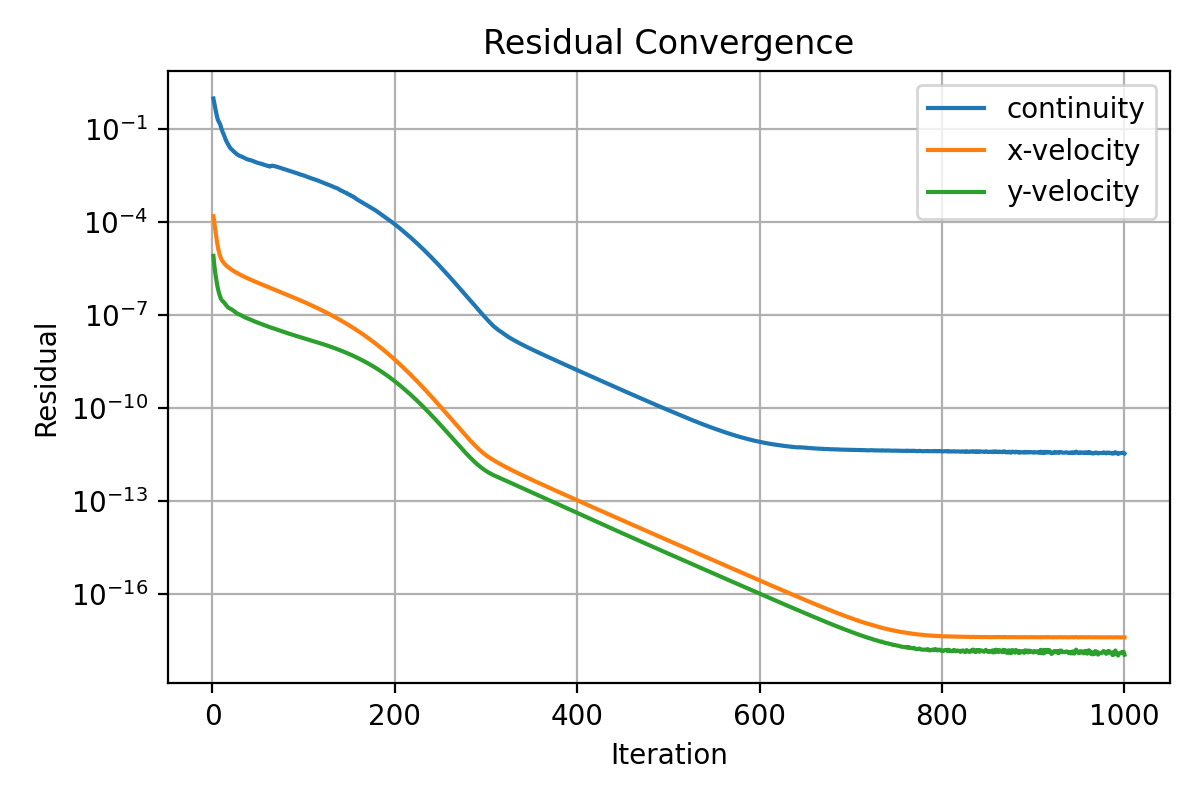

The data file committed next to this chart (first rows):
iter, continuity, x-velocity, y-velocity
1, 1.0, 0.0001567, 8.249071051295781e-06
2, 0.7062, 9.637104580654767e-05, 4.152165741061357e-06
3, 0.506, 5.774540667798923e-05, 2.362181033625889e-06
4, 0.3466, 3.533129192999344e-05, 1.497421548486097e-06
5, 0.2537, 2.259325611490457e-05, 9.97779169222417e-07
6, 0.2025, 1.544597651598684e-05, 7.158797444884662e-07
7, 0.1782, 1.130036078348641e-05, 5.376912209768559e-07
8, 0.1558, 8.791026018976056e-06, 4.288873949785813e-07
9, 0.1303, 7.270335869028018e-06, 3.541472681327756e-07
10, 0.1021, 6.239060105910455e-06, 3.09497660938791e-07
11, 0.08482, 5.532900162952307e-06, 2.87286629476763e-07
12, 0.07273, 5.028046296398894e-06, 2.701368726056896e-07
13, 0.06099, 4.627135120010653e-06, 2.508169570527311e-07
14, 0.0506, 4.299652770084061e-06, 2.290788768469971e-07
15, 0.04295, 4.03074514892617e-06, 2.087407365150195e-07
16, 0.03785, 3.8031986738992e-06, 1.928849207155085e-07
17, 0.0337, 3.59345907348252e-06, 1.803003768292826e-07
18, 0.02978, 3.40605796853227e-06, 1.710807923171044e-07
19, 0.02649, 3.236211842280178e-06, 1.640535221730358e-07
20, 0.02415, 3.080348266567516e-06, 1.586610869380596e-07
21, 0.02283, 2.941918640255338e-06, 1.53108397486679e-07
22, 0.02132, 2.809869592956535e-06, 1.465756966833586e-07
23, 0.01994, 2.690167452895043e-06, 1.38995771250697e-07
24, 0.01868, 2.58137875563336e-06, 1.31144804445683e-07
25, 0.01759, 2.480197486146576e-06, 1.241075594288813e-07
26, 0.01661, 2.38506080514677e-06, 1.179990576206403e-07
27, 0.01568, 2.297034870192292e-06, 1.132044625742434e-07
28, 0.01495, 2.212578381729007e-06, 1.094931838483786e-07
29, 0.0144, 2.131500602145991e-06, 1.064952986116205e-07
30, 0.01405, 2.055075369645363e-06, 1.036335019919511e-07
31, 0.01364, 1.983674584262528e-06, 1.005366393469571e-07
32, 0.01326, 1.916589177418477e-06, 9.714485937261639e-08
33, 0.01291, 1.852736641746283e-06, 9.350739794479933e-08
34, 0.01249, 1.792602295005893e-06, 8.990673396617316e-08
35, 0.01202, 1.735021828000291e-06, 8.659697128496668e-08
36, 0.01157, 1.680420208210468e-06, 8.367046865631833e-08
37, 0.01122, 1.628008542089497e-06, 8.12239343562584e-08
38, 0.01094, 1.576847384198127e-06, 7.915187732552527e-08
39, 0.01068, 1.528462029396973e-06, 7.720707768146162e-08
40, 0.01046, 1.481443131071746e-06, 7.524887519526125e-08
41, 0.01031, 1.436621635446277e-06, 7.321733073946371e-08
42, 0.01013, 1.393719294905012e-06, 7.109878601077771e-08
43, 0.009904, 1.352605675399487e-06, 6.890907408908506e-08
44, 0.009662, 1.313061863850561e-06, 6.678269940986474e-08
45, 0.009382, 1.275061649837394e-06, 6.478218304008511e-08
46, 0.009129, 1.238366611117166e-06, 6.298309182298773e-08
47, 0.008885, 1.202926904614821e-06, 6.137091104054996e-08
48, 0.008659, 1.16851681302945e-06, 5.985738787235339e-08
49, 0.008441, 1.135350189574928e-06, 5.836368690080564e-08
50, 0.008281, 1.103071711152091e-06, 5.690736212009627e-08
51, 0.008155, 1.071955454265229e-06, 5.543957300645673e-08
52, 0.007997, 1.041915652708353e-06, 5.395332112532382e-08
53, 0.007844, 1.0127534566834e-06, 5.248752862198673e-08
54, 0.007669, 9.846154801925229e-07, 5.105198568883533e-08
55, 0.007487, 9.573708925177802e-07, 4.969504502476367e-08
56, 0.007317, 9.30971471867171e-07, 4.843073269610769e-08
57, 0.007158, 9.052823100453435e-07, 4.724764220466447e-08
58, 0.006978, 8.803863173808451e-07, 4.608823165816508e-08
59, 0.006841, 8.561512986251569e-07, 4.498742414551151e-08
60, 0.006691, 8.326947753730594e-07, 4.386905986293473e-08
... 940 more rows
